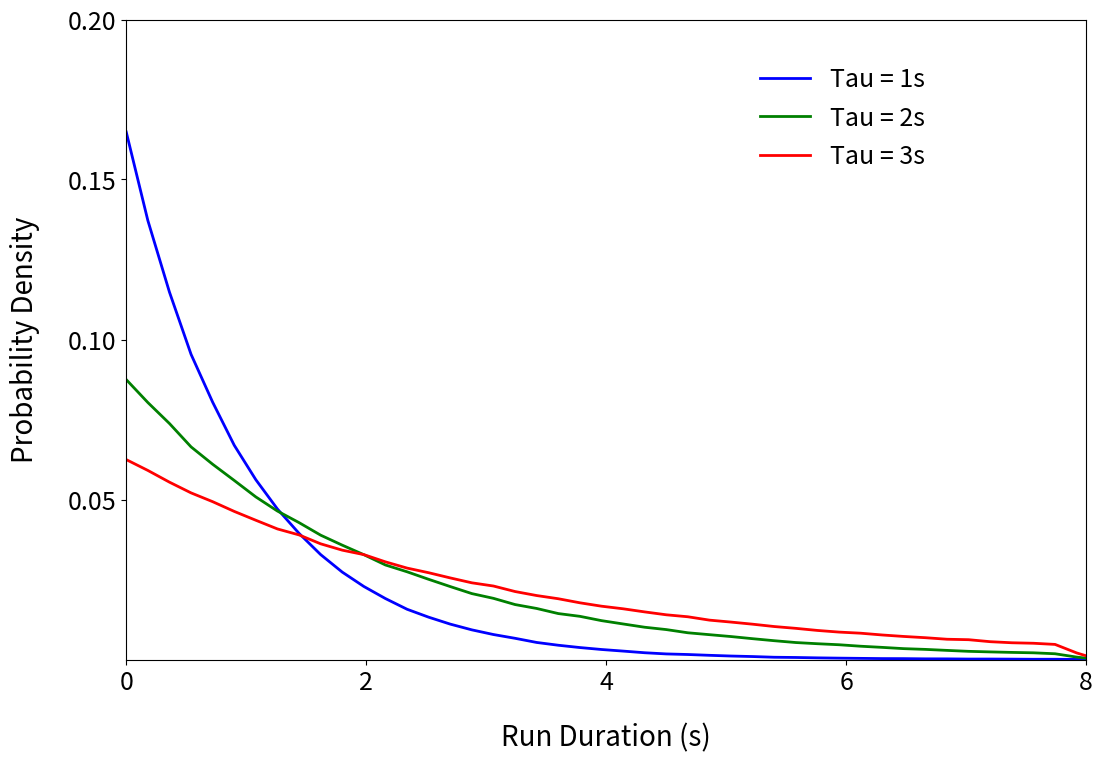

Write Python code to recreate this figure.
# -*- coding: utf-8 -*-
"""
Created on Fri Sep 18 18:37:09 2015

[redacted]
"""

import numpy as np
import matplotlib.pyplot as plt


ma=0
sa=1

mb=0
sb=2

mc=0
sc=3

nsamples=1000000
sone=np.zeros(nsamples)
stwo=np.zeros(nsamples)
sthree=np.zeros(nsamples)
i=0
while i<nsamples:
    
    sone[i]=np.random.laplace(ma,sa)
    stwo[i]=np.random.laplace(mb,sb)
    sthree[i]=np.random.laplace(mc,sc)

    while sone[i]<0 or sone[i]>8:
        sone[i]=np.random.laplace(ma,sa)
    while stwo[i]<0 or stwo[i]>8:
        stwo[i]=np.random.laplace(mb,sb)
    while sthree[i]<0 or sthree[i]>8:
        sthree[i]=np.random.laplace(mc,sc)

    i+=1
    
hista,counta=np.histogram(sone,bins=50,range=[0,9])
histb,countb=np.histogram(stwo,bins=50,range=[0,9])
histc,countc=np.histogram(sthree,bins=50,range=[0,9])

pdf_a=hista/sum(hista)
pdf_b=histb/sum(histb)
pdf_c=histc/sum(histc)

x=np.arange(0,9,0.18)


fig=plt.figure(figsize=[12,8])
plt.rc('xtick', labelsize=18) 
plt.rc('ytick', labelsize=18)

axis=fig.add_axes([.15,.15,.8,.8])
axis.set_xlim(0,8)
axis.set_ylim(0,0.15)
axis.set_xticks(np.arange(0,10,2))
axis.set_yticks(np.arange(0.05,0.20,0.05))
axis.set_xlabel('Run Duration (s)',fontsize=20,labelpad=20)
axis.set_ylabel('Probability Density',fontsize=20,labelpad=20)

plt.plot(x,pdf_a,linewidth=2,color='blue',label='Tau = 1s')
plt.plot(x,pdf_b,linewidth=2,color='green',label='Tau = 2s')
plt.plot(x,pdf_c,linewidth=2,color='red',label='Tau = 3s')

plt.legend(loc=[0.65,0.75],fontsize=18,frameon=False)

plt.show()